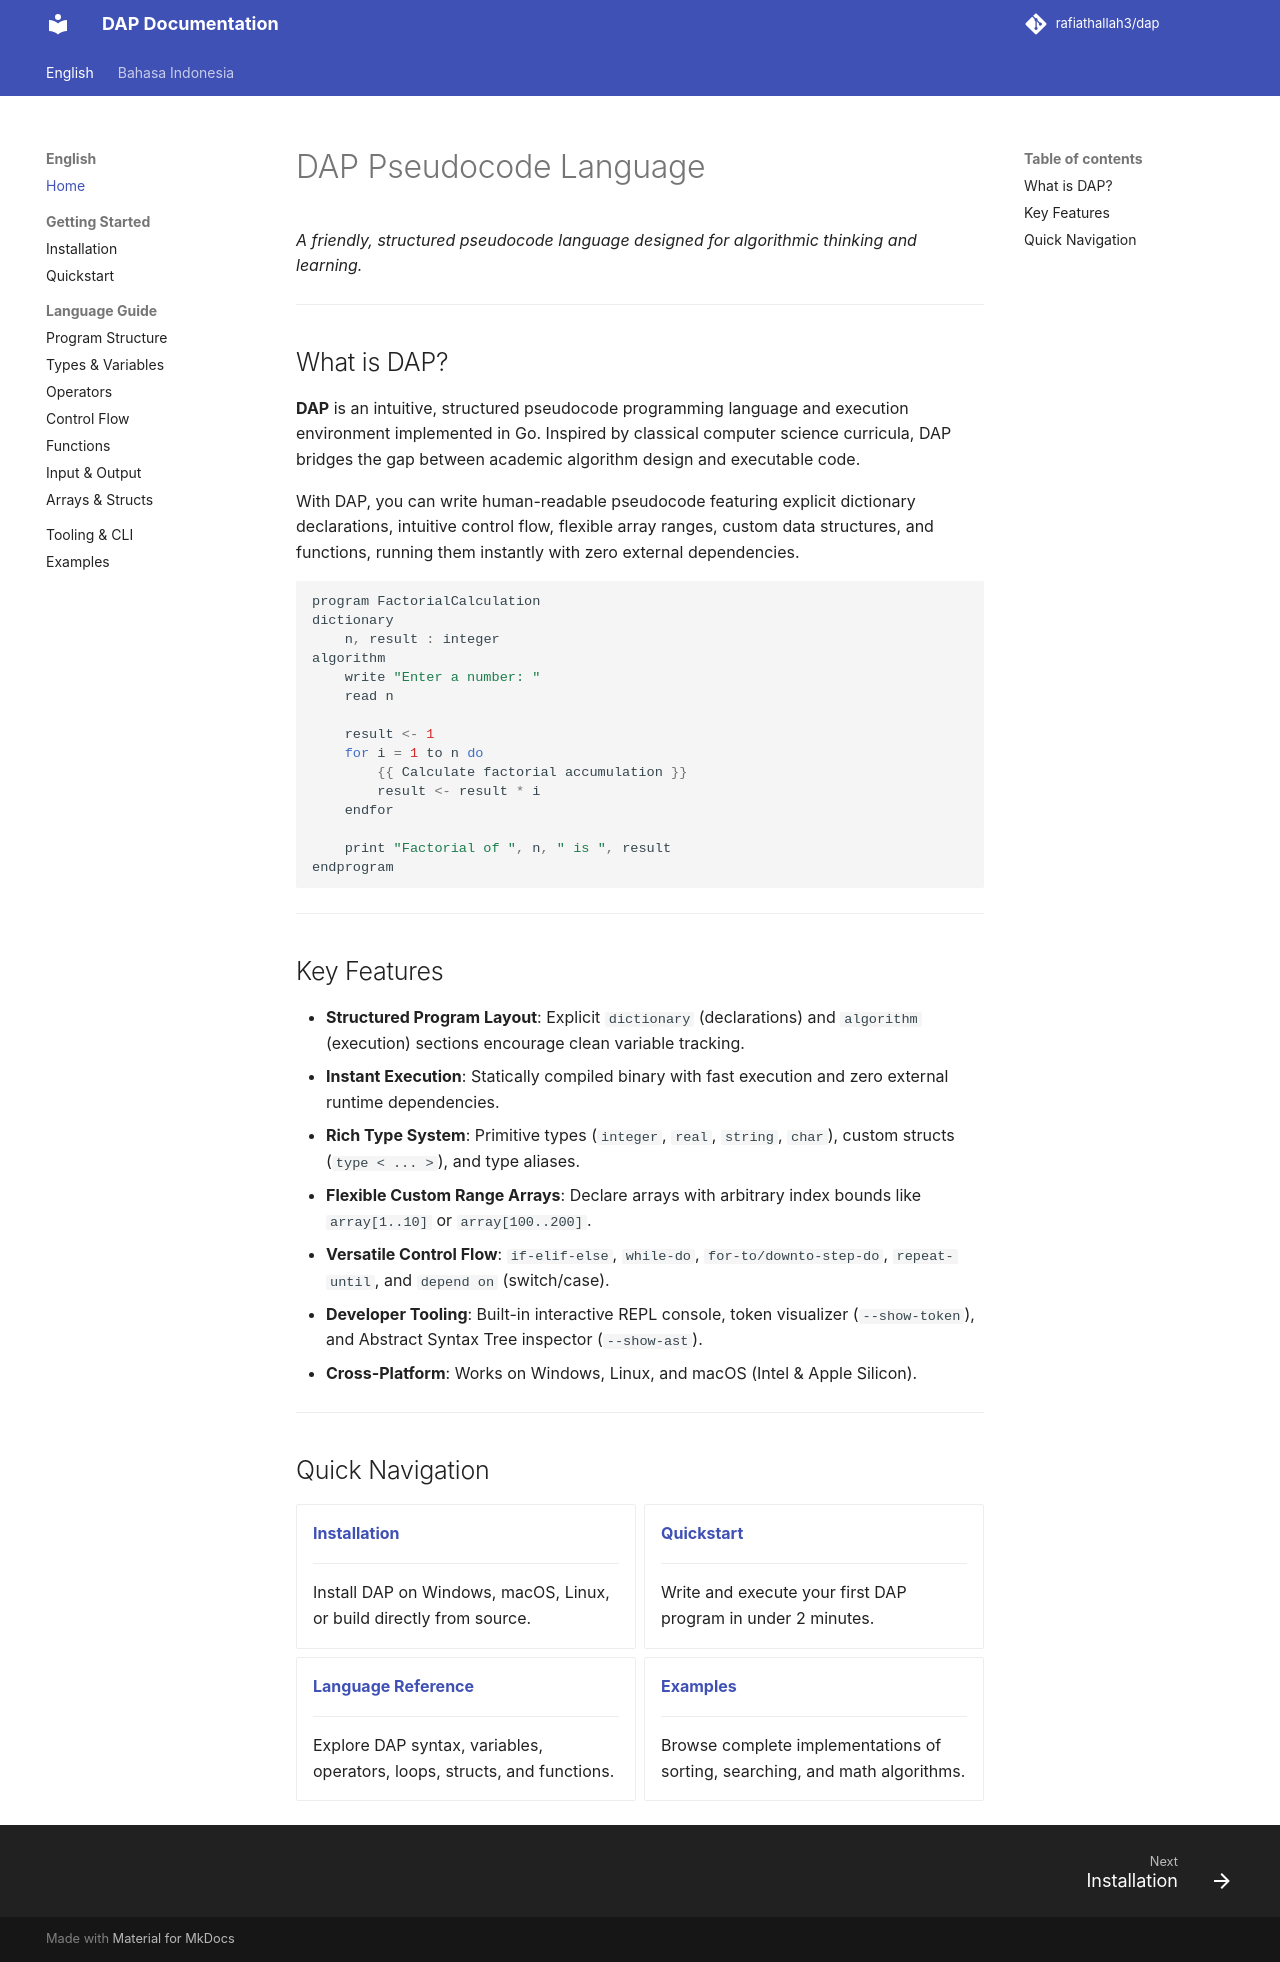

repository: rafiathallah3/dap · page: index.html · generator: mkdocs

# DAP Pseudocode Language

*A friendly, structured pseudocode language designed for algorithmic thinking and learning.*

---

## What is DAP?

**DAP** is an intuitive, structured pseudocode programming language and execution environment implemented in Go. Inspired by classical computer science curricula, DAP bridges the gap between academic algorithm design and executable code.

With DAP, you can write human-readable pseudocode featuring explicit dictionary declarations, intuitive control flow, flexible array ranges, custom data structures, and functions, running them instantly with zero external dependencies.

```javascript
program FactorialCalculation
dictionary
    n, result : integer
algorithm
    write "Enter a number: "
    read n

    result <- 1
    for i = 1 to n do
        {{ Calculate factorial accumulation }}
        result <- result * i
    endfor

    print "Factorial of ", n, " is ", result
endprogram
```

---

## Key Features

- **Structured Program Layout**: Explicit `dictionary` (declarations) and `algorithm` (execution) sections encourage clean variable tracking.
- **Instant Execution**: Statically compiled binary with fast execution and zero external runtime dependencies.
- **Rich Type System**: Primitive types (`integer`, `real`, `string`, `char`), custom structs (`type < ... >`), and type aliases.
- **Flexible Custom Range Arrays**: Declare arrays with arbitrary index bounds like `array[1..10]` or `array[100..200]`.
- **Versatile Control Flow**: `if-elif-else`, `while-do`, `for-to/downto-step-do`, `repeat-until`, and `depend on` (switch/case).
- **Developer Tooling**: Built-in interactive REPL console, token visualizer (`--show-token`), and Abstract Syntax Tree inspector (`--show-ast`).
- **Cross-Platform**: Works on Windows, Linux, and macOS (Intel & Apple Silicon).

---

## Quick Navigation

<div class="grid cards" markdown>

-   **[Installation](getting-started/installation.md)**

    ---

    Install DAP on Windows, macOS, Linux, or build directly from source.

-   **[Quickstart](getting-started/quickstart.md)**

    ---

    Write and execute your first DAP program in under 2 minutes.

-   **[Language Reference](language/structure.md)**

    ---

    Explore DAP syntax, variables, operators, loops, structs, and functions.

-   **[Examples](examples/algorithms.md)**

    ---

    Browse complete implementations of sorting, searching, and math algorithms.

</div>
